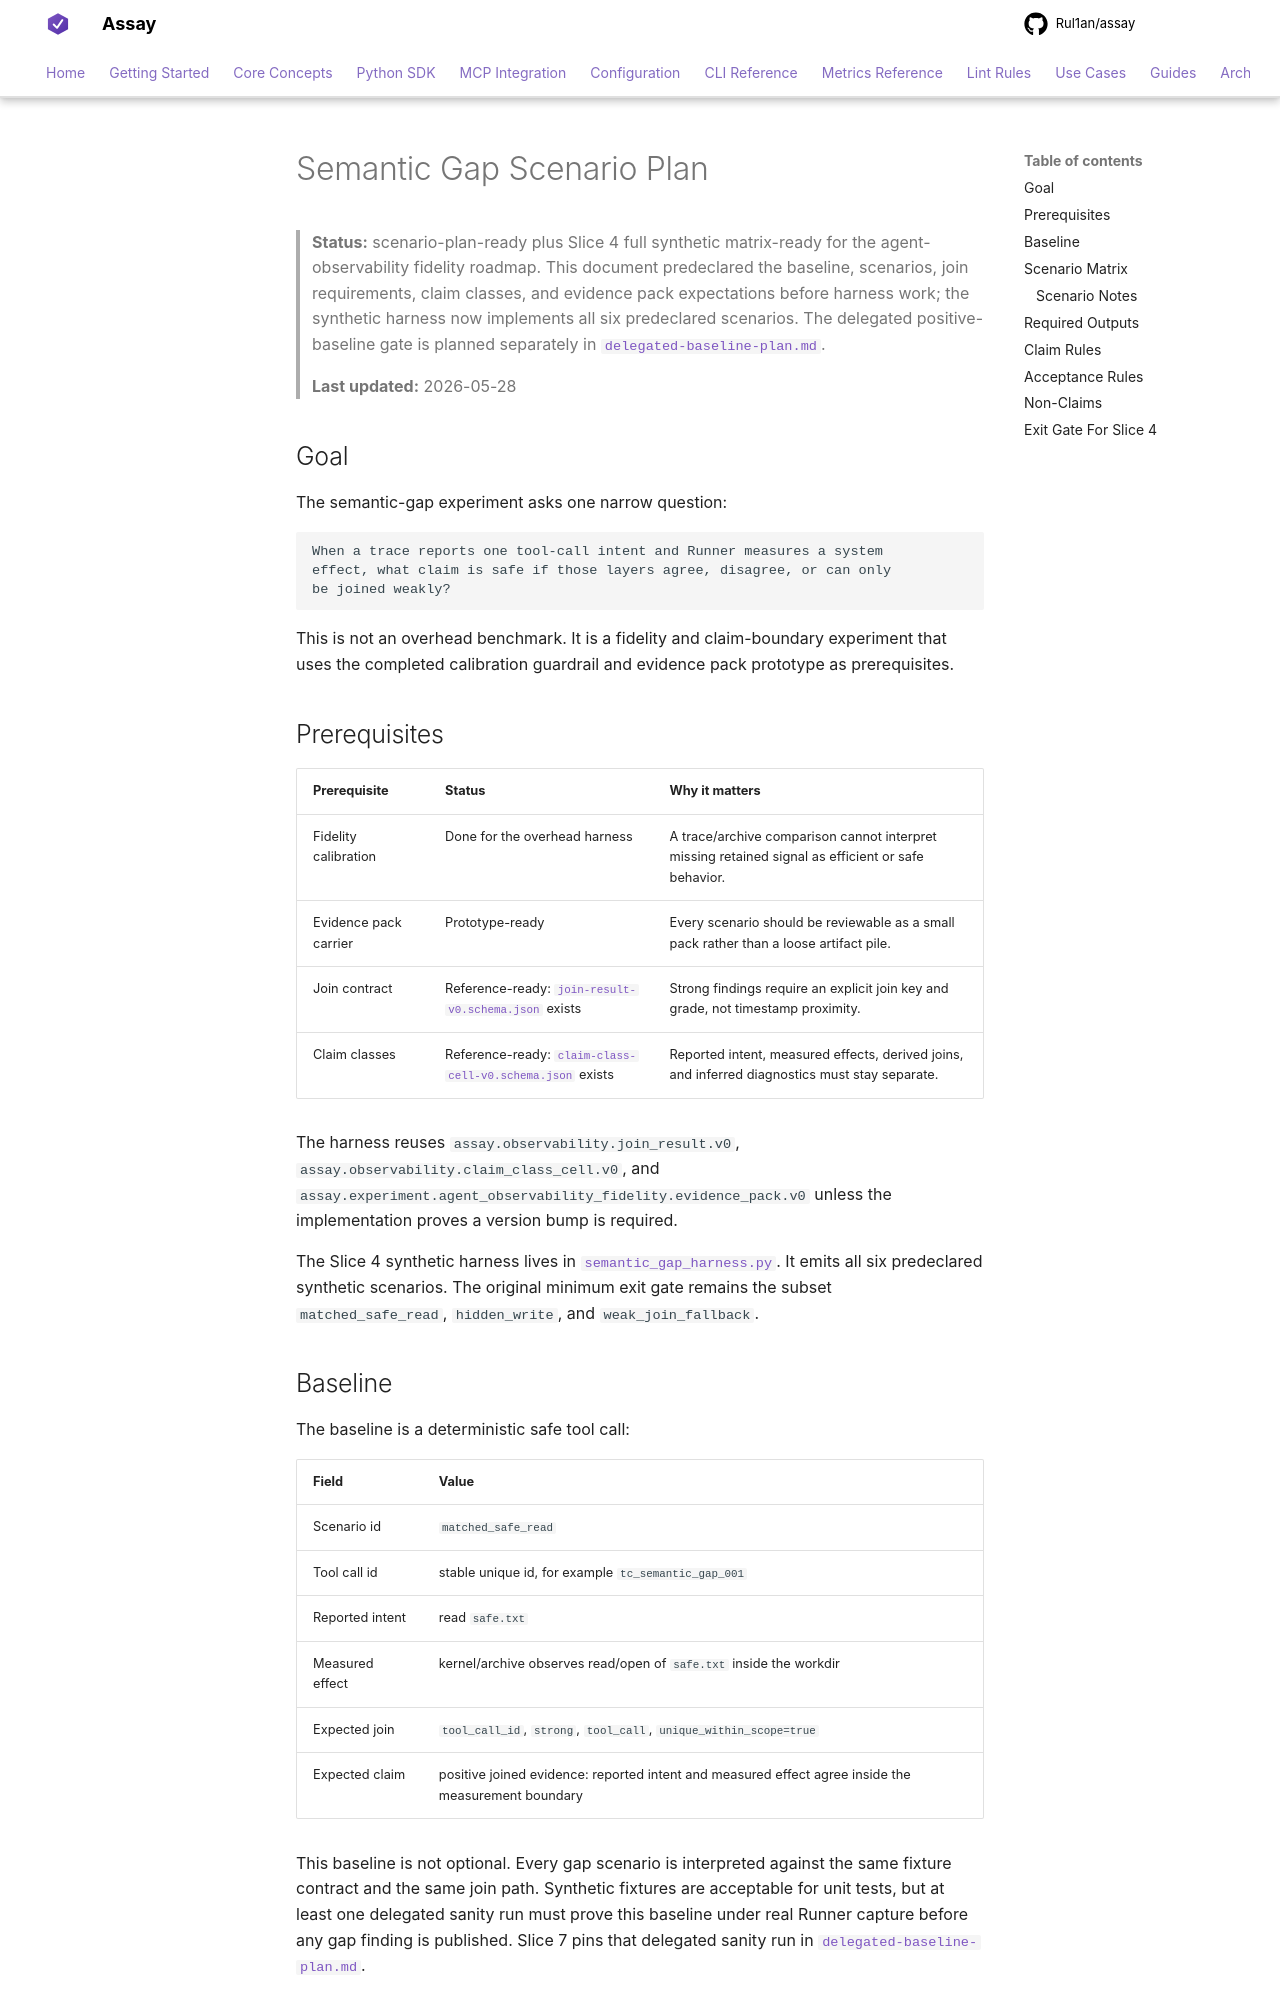

repository: Rul1an/assay · page: experiments/agent-observability-fidelity-2026-05/semantic-gap-scenario-plan/index.html · generator: mkdocs

# Semantic Gap Scenario Plan

> **Status:** scenario-plan-ready plus Slice 4 full synthetic
> matrix-ready for the agent-observability fidelity roadmap. This
> document predeclared the baseline, scenarios, join requirements,
> claim classes, and evidence pack expectations before harness work; the
> synthetic harness now implements all six predeclared scenarios. The
> delegated positive-baseline gate is planned separately in
> [`delegated-baseline-plan.md`](delegated-baseline-plan.md).
>
> **Last updated:** 2026-05-28

## Goal

The semantic-gap experiment asks one narrow question:

```text
When a trace reports one tool-call intent and Runner measures a system
effect, what claim is safe if those layers agree, disagree, or can only
be joined weakly?
```

This is not an overhead benchmark. It is a fidelity and claim-boundary
experiment that uses the completed calibration guardrail and evidence
pack prototype as prerequisites.

## Prerequisites

| Prerequisite | Status | Why it matters |
|---|---|---|
| Fidelity calibration | Done for the overhead harness | A trace/archive comparison cannot interpret missing retained signal as efficient or safe behavior. |
| Evidence pack carrier | Prototype-ready | Every scenario should be reviewable as a small pack rather than a loose artifact pile. |
| Join contract | Reference-ready: [`join-result-v0.schema.json`](../../reference/observability/schema/join-result-v0.schema.json) exists | Strong findings require an explicit join key and grade, not timestamp proximity. |
| Claim classes | Reference-ready: [`claim-class-cell-v0.schema.json`](../../reference/observability/schema/claim-class-cell-v0.schema.json) exists | Reported intent, measured effects, derived joins, and inferred diagnostics must stay separate. |

The harness reuses
`assay.observability.join_result.v0`,
`assay.observability.claim_class_cell.v0`, and
`assay.experiment.agent_observability_fidelity.evidence_pack.v0` unless
the implementation proves a version bump is required.

The Slice 4 synthetic harness lives in [`semantic_gap_harness.py`](semantic_gap_harness.py).
It emits all six predeclared synthetic scenarios. The original minimum
exit gate remains the subset `matched_safe_read`, `hidden_write`, and
`weak_join_fallback`.

## Baseline

The baseline is a deterministic safe tool call:

| Field | Value |
|---|---|
| Scenario id | `matched_safe_read` |
| Tool call id | stable unique id, for example `tc_semantic_gap_001` |
| Reported intent | read `safe.txt` |
| Measured effect | kernel/archive observes read/open of `safe.txt` inside the workdir |
| Expected join | `tool_call_id`, `strong`, `tool_call`, `unique_within_scope=true` |
| Expected claim | positive joined evidence: reported intent and measured effect agree inside the measurement boundary |

This baseline is not optional. Every gap scenario is interpreted against
the same fixture contract and the same join path. Synthetic fixtures are
acceptable for unit tests, but at least one delegated sanity run must
prove this baseline under real Runner capture before any gap finding is
published. Slice 7 pins that delegated sanity run in
[`delegated-baseline-plan.md`](delegated-baseline-plan.md).
